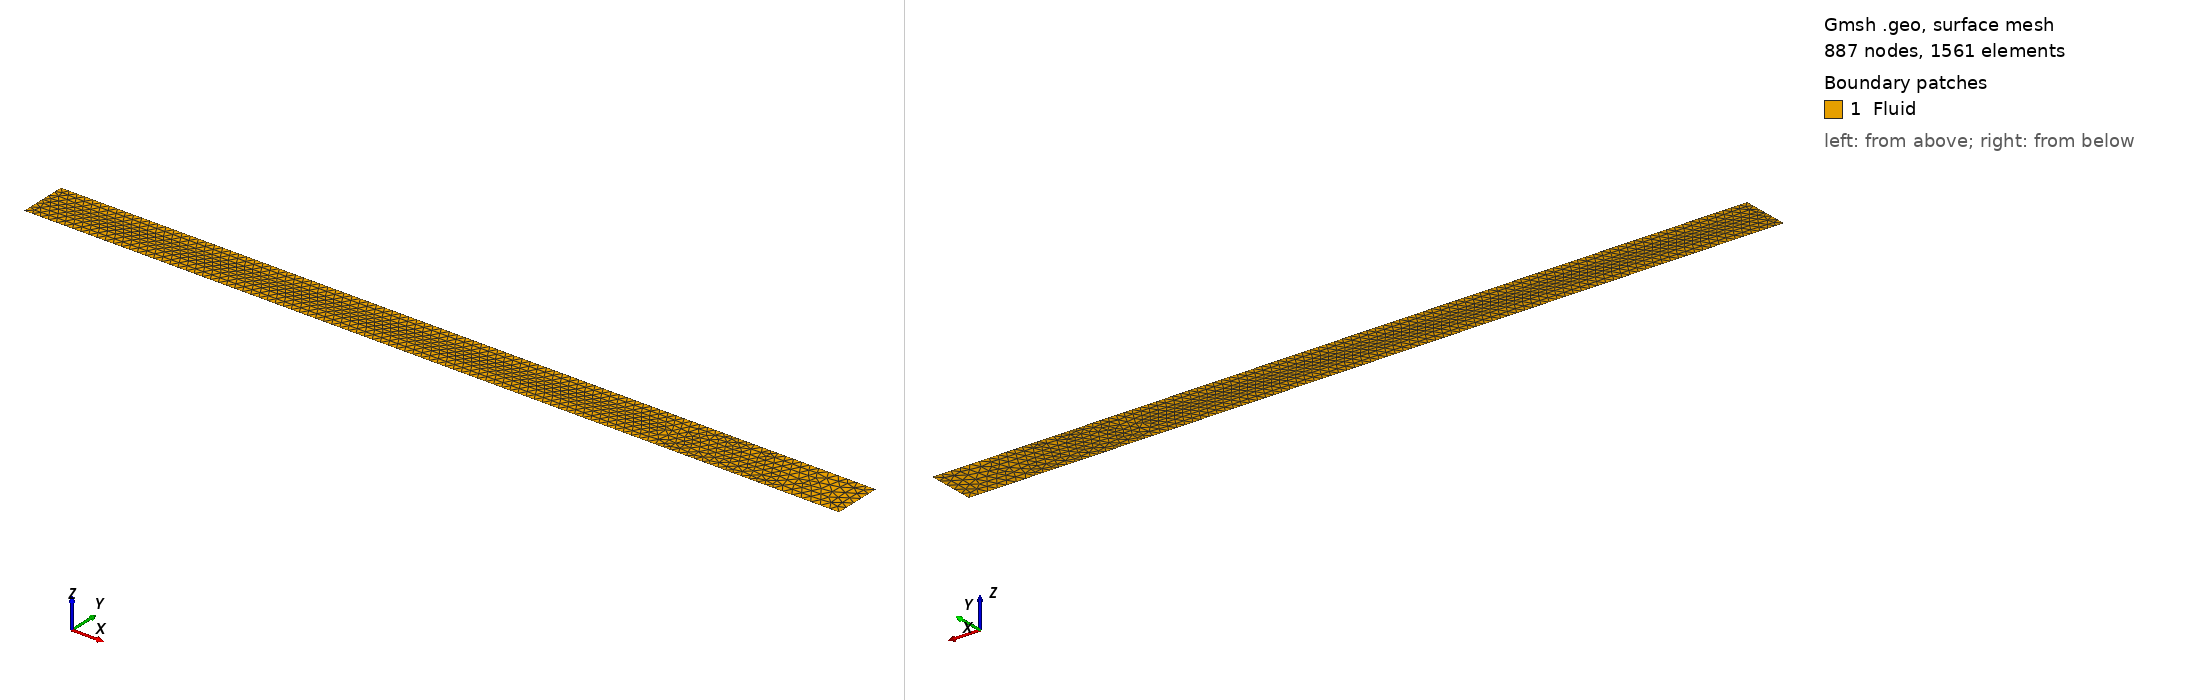

Gmsh geometry script, surface-meshed: 887 nodes, 1561 surface elements. Boundary patches (legend numbers): 1 Fluid. Left view from above one corner, right view from below the opposite corner. Legend entries are the model's physical surfaces. The drawing asked Gmsh for element sizes between 1% and 20% of the model's largest extent; the script's own settings can give other sizes.

=== gartling_bfs_tri_matched_fine.geo (drawn) ===
// generated by meshes/make_gartling_bfs.py -- Gartling BFS, refinement confined to x <= 13
// h_wall 0.01542 h_shear 0.02828 h_far 0.2058
Point(1) = {0.000000, -0.500000, 0, 0.2058};
Point(2) = {17.000000, -0.500000, 0, 0.2058};
Point(3) = {17.000000, 0.500000, 0, 0.2058};
Point(4) = {0.000000, 0.500000, 0, 0.2058};
Point(5) = {0.000000, 0.000000, 0, 0.2058};
Point(6) = {13.000000, 0.000000, 0, 0.2058};
Point(7) = {13.000000, -0.500000, 0, 0.2058};
Point(8) = {13.000000, 0.500000, 0, 0.2058};
Line(1) = {1, 7};
Line(2) = {7, 2};
Line(3) = {2, 3};
Line(4) = {3, 8};
Line(5) = {8, 4};
Line(6) = {4, 5};
Line(7) = {5, 1};
Curve Loop(1) = {1, 2, 3, 4, 5, 6, 7};
Plane Surface(1) = {1};
Physical Surface("Fluid", 1) = {1};
Physical Curve("Inlet", 2) = {6};
Physical Curve("Outlet", 3) = {3};
Physical Curve("Wall", 4) = {1, 2, 4, 5, 7};
Line(8) = {5, 6};
Line{8} In Surface{1};
Field[1] = Distance;
Field[1].CurvesList = {1, 5, 7};
Field[1].Sampling = 200;
Field[2] = Threshold;
Field[2].InField = 1;
Field[2].SizeMin = 0.01542;
Field[2].SizeMax = 0.2058;
Field[2].DistMin = 0.02;
Field[2].DistMax = 0.5;
Field[3] = Distance;
Field[3].CurvesList = {8};
Field[3].Sampling = 200;
Field[4] = Threshold;
Field[4].InField = 3;
Field[4].SizeMin = 0.02828;
Field[4].SizeMax = 0.2058;
Field[4].DistMin = 0.1;
Field[4].DistMax = 3.0;
Field[5] = Min;
Field[5].FieldsList = {2, 4};
Background Field = 5;
Mesh.CharacteristicLengthExtendFromBoundary = 0;
Mesh.Smoothing = 20;
Mesh.Optimize = 1;
